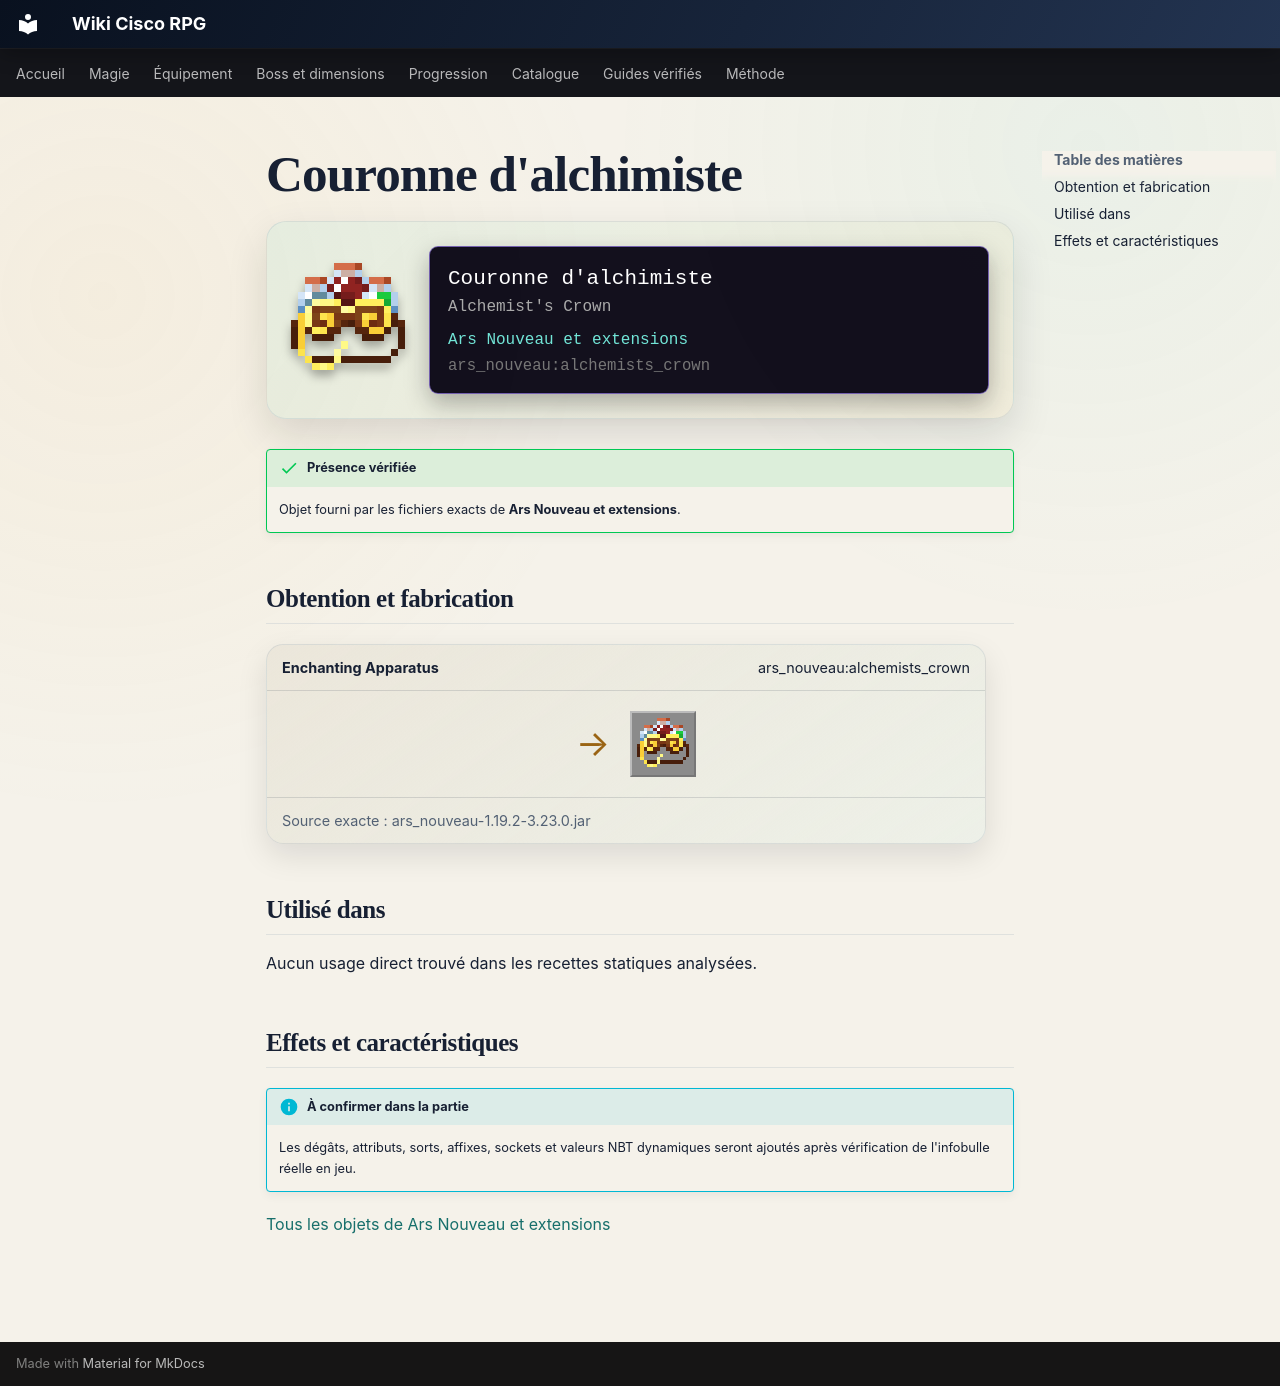

repository: Kloups-Dev/wiki-cisco-rpg · page: catalogue/objets/ars_nouveau/alchemists_crown/index.html · generator: mkdocs

# Couronne d'alchimiste

<div class="mc-item-showcase">
<img class="mc-item-icon" src="../../../../assets/generated/items/ars_nouveau/alchemists_crown.png" alt="Couronne d&#x27;alchimiste">
<div class="mc-tooltip-card">
<div class="mc-tooltip-card__name">Couronne d&#x27;alchimiste</div>
<div class="mc-tooltip-card__alias">Alchemist&#x27;s Crown</div>
<div class="mc-tooltip-card__mod">Ars Nouveau et extensions</div>
<div class="mc-tooltip-card__id">ars_nouveau:alchemists_crown</div>
</div>
</div>

!!! success "Présence vérifiée"
    Objet fourni par les fichiers exacts de **Ars Nouveau et extensions**.

## Obtention et fabrication

<div class="jei-recipe"><div class="jei-recipe__head"><strong>Enchanting Apparatus</strong><span>ars_nouveau:alchemists_crown</span></div><div class="jei-recipe__body"><div class="jei-inputs"></div><span class="jei-arrow">→</span><span class="jei-slot jei-slot--result"><img src="../../../../assets/generated/items/ars_nouveau/alchemists_crown.png" alt=""></span></div><div class="jei-recipe__source">Source exacte : ars_nouveau-1.19.2-3.23.0.jar</div></div>

## Utilisé dans

Aucun usage direct trouvé dans les recettes statiques analysées.

## Effets et caractéristiques

!!! info "À confirmer dans la partie"
    Les dégâts, attributs, sorts, affixes, sockets et valeurs NBT dynamiques seront ajoutés après vérification de l'infobulle réelle en jeu.

[Tous les objets de Ars Nouveau et extensions](../../../contenu/ars-nouveau.md)
